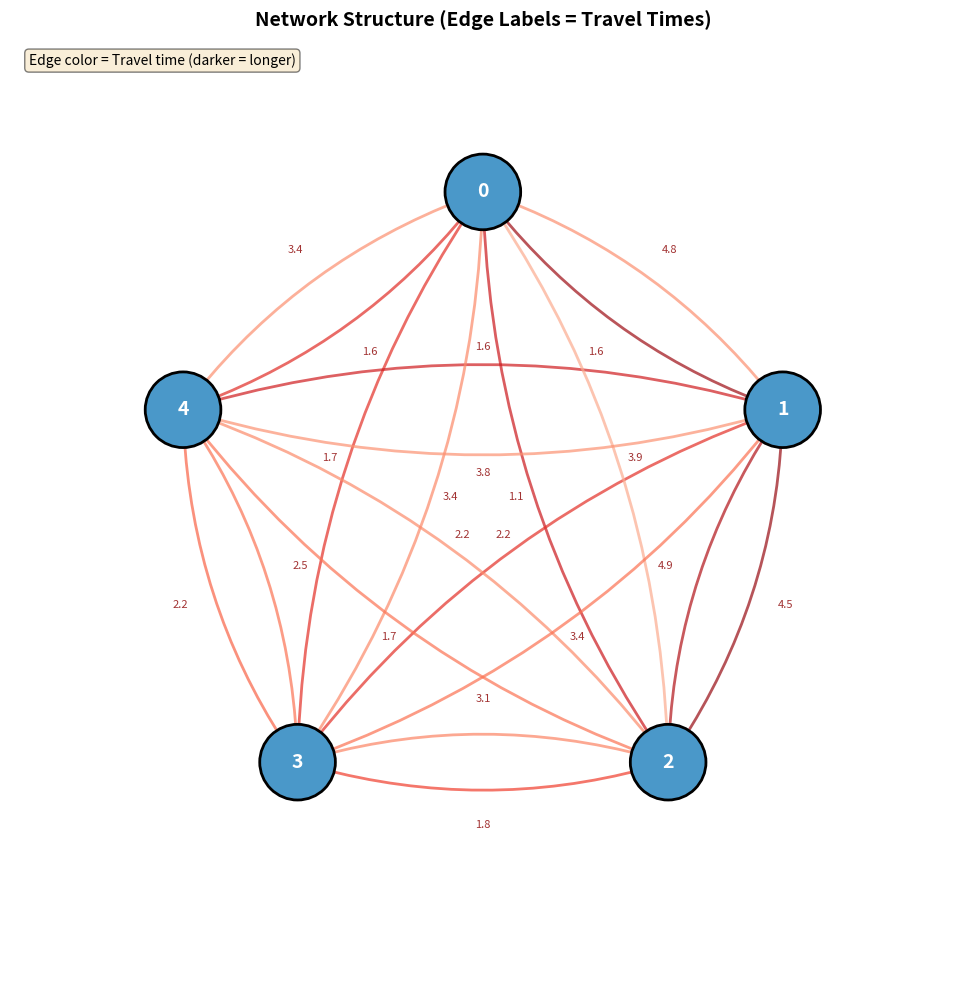
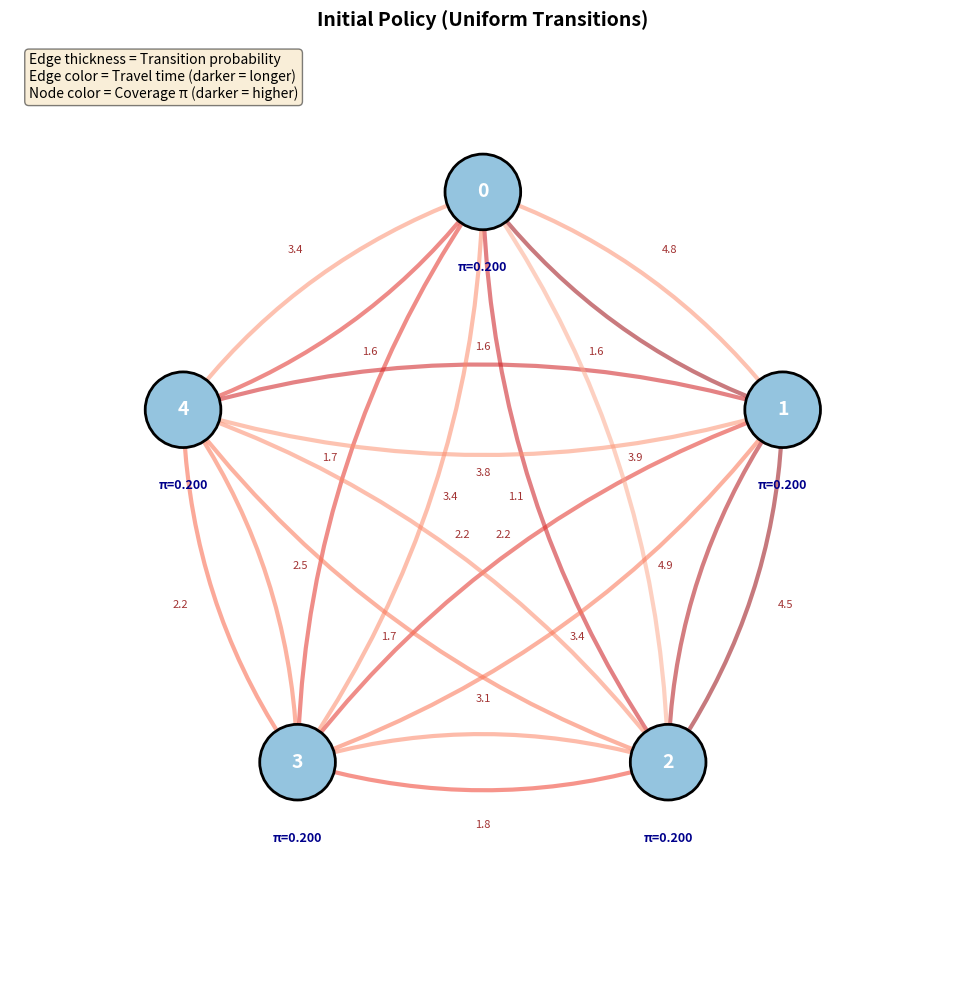
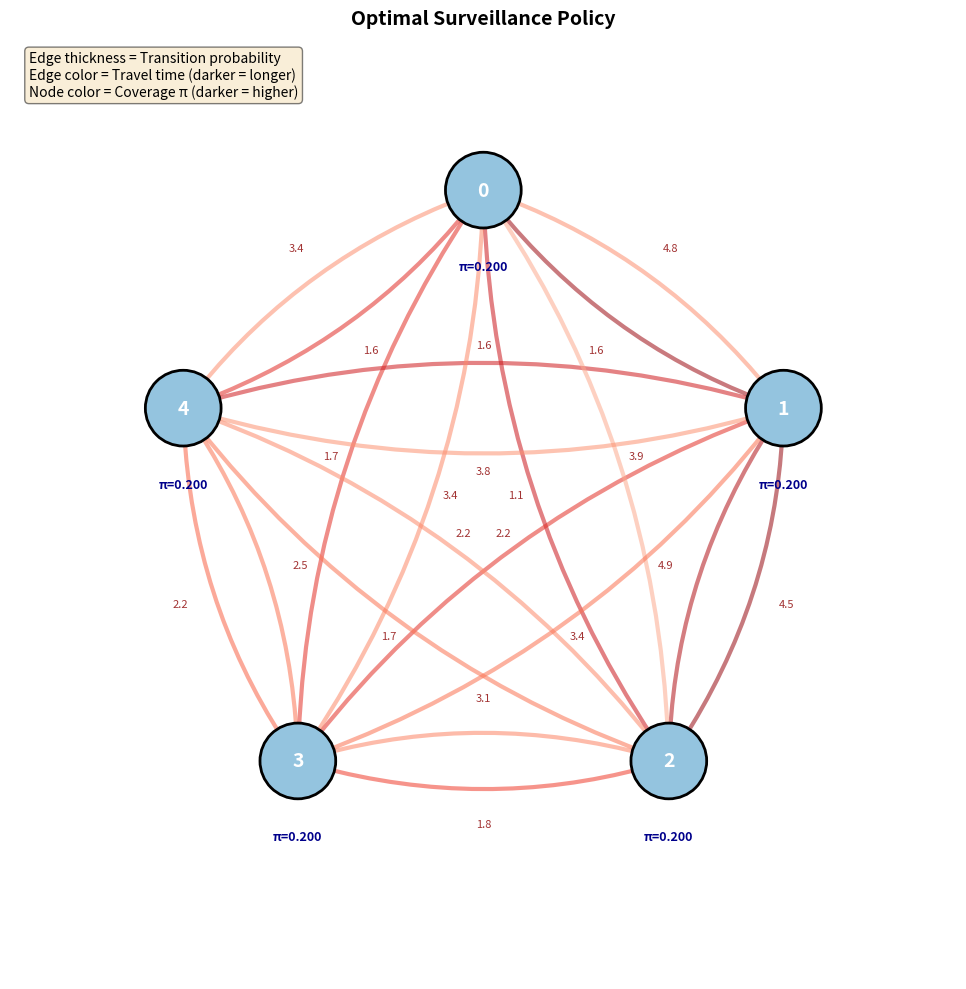
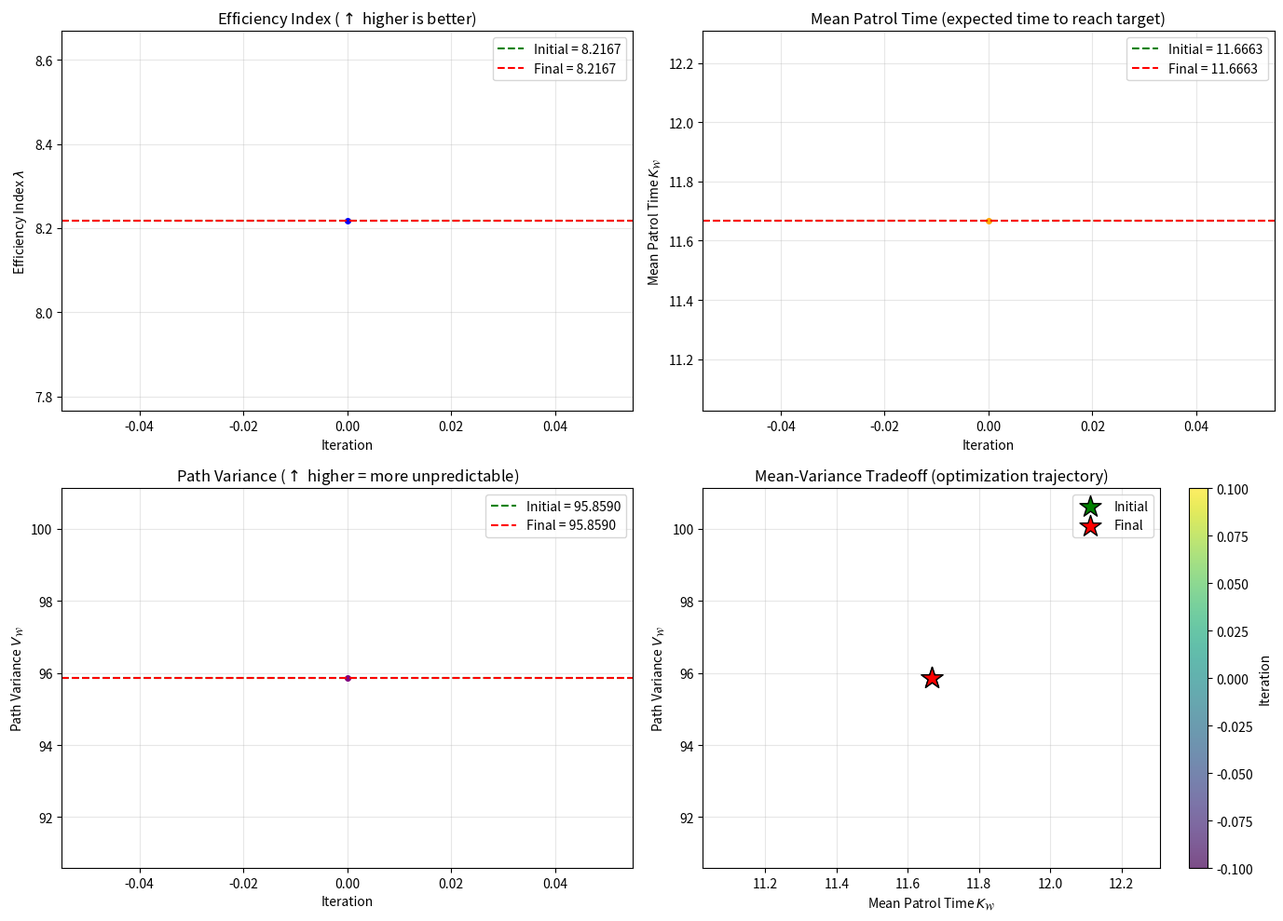

The matplotlib source for these figures, in order:
"""
Improved test with 5-node network for more optimization freedom.
Also fixes the plotting bug.
"""

import numpy as np
from numpy.linalg import eig, inv
from scipy.linalg import null_space, qr
from itertools import product
import matplotlib.pyplot as plt


# ============================================================================
# HELPER FUNCTIONS
# ============================================================================

def row_normalize(M):
    row_sums = np.sum(M, axis=1, keepdims=True)
    row_sums[row_sums == 0] = 1
    return M / row_sums

def create_edge_matrix(mA):
    indices = np.nonzero(mA)
    num_edges = indices[0].shape[0]
    E = np.zeros((num_edges, 2), dtype=int)
    E[:, 0] = indices[0]
    E[:, 1] = indices[1]
    return E

def build_neighborhoods(edge_matrix, N):
    neighborhoods = [[] for _ in range(N)]
    for idx, (i, j) in enumerate(edge_matrix):
        neighborhoods[i].append(idx)
    return neighborhoods

def x_to_matrix(x, N, edge_matrix, bUndirected):
    P = np.zeros((N, N))
    P[edge_matrix[:, 0], edge_matrix[:, 1]] = x
    if bUndirected:
        return P + P.T
    return P

def proj_c_simplex(v, c=1, tol=1e-8):
    N = len(v)
    vU = np.sort(v)[::-1]
    cssv = np.cumsum(vU)
    l = [k+1 for k in range(N) if (cssv[k] - c) / (k + 1) < vU[k]]
    
    if not l:
        v_proj = np.maximum(v, 0)
        if np.sum(v_proj) > 0:
            return v_proj * c / np.sum(v_proj)
        return np.ones(N) * c / N
    
    K = max(l)
    tau = (cssv[K - 1] - c) / K
    return np.maximum(v - tau, 0)

def projection_markov(x_to_proj, eta, neighborhoods, mA):
    x = x_to_proj - eta
    x_proj = []
    for i, subset in enumerate(neighborhoods):
        if subset:
            n_edges = len(subset)
            c = 1 - n_edges * eta
            x_proj.extend(proj_c_simplex(x[subset], c=c).tolist())
    return np.array(x_proj) + eta


# ============================================================================
# MARKOV CHAIN CLASS
# ============================================================================

class MarkovChain:
    def __init__(self, mA, x=None, W=None, bUndirected=False):
        self.n = mA.shape[0]
        self.bUndirected = bUndirected
        self.mA = mA
        
        if W is not None:
            self.W = W
            self.W2 = W ** 2
        else:
            self.W = np.ones((self.n, self.n))
            self.W2 = np.ones((self.n, self.n))
        
        self.pi = None
        self.Pi = None
        self.pi_W = None
        self.Z = None
        self.M = None
        self.V = None
        self.K_W = None
        self.Net_Var = None
        self.Eff_Idx = None
        
        self.edge_matrix = create_edge_matrix(mA)
        
        if x is not None:
            self.x = x
    
    @property
    def P(self):
        return x_to_matrix(self.x, self.n, self.edge_matrix, self.bUndirected)
    
    @staticmethod
    def P_to_x(P, mA, bUndirected):
        N, _ = mA.shape
        if not bUndirected:
            return np.array([P[i, j] for i, j in product(range(N), range(N)) if mA[i, j] == 1])
        else:
            return np.array([P[i, j] for i, j in product(range(N), range(N)) if mA[i, j] == 1 and i <= j])
    
    def compute_pi(self):
        eigenvalues, eigenvectors = eig(self.P.T)
        idx = np.argmin(np.abs(eigenvalues - 1))
        pi = np.real(eigenvectors[:, idx])
        self.pi = pi / np.sum(pi)
        return self.pi
    
    def compute_Pi(self):
        if self.pi is None:
            self.compute_pi()
        self.Pi = np.outer(np.ones(self.n), self.pi)
        return self.Pi
    
    def compute_pi_W(self):
        if self.pi is None:
            self.compute_pi()
        P_hadamard_W = np.multiply(self.P, self.W)
        U_bar = np.sum(P_hadamard_W, axis=1)
        numerator = self.pi * U_bar
        denominator = np.sum(numerator)
        self.pi_W = numerator / denominator
        return self.pi_W
    
    def compute_Z(self):
        if self.Pi is None:
            self.compute_Pi()
        I = np.eye(self.n)
        self.Z = inv(I - self.P + self.Pi)
        return self.Z
    
    def compute_M(self):
        if self.Z is None:
            self.compute_Z()
        
        I = np.eye(self.n)
        Ones = np.ones((self.n, self.n))
        P_dot_W = np.multiply(self.P, self.W)
        Xi_inv = np.diag(1.0 / self.pi)
        
        scalar_term = np.dot(self.pi, np.sum(P_dot_W, axis=1))
        Term1 = self.Z @ P_dot_W @ self.Pi
        Term2 = Ones @ np.diag(np.diag(Term1))
        Z_dg_matrix = np.diag(np.diag(self.Z))
        Term3_inner = I - self.Z + (Ones @ Z_dg_matrix)
        
        Bracket = Term1 - Term2 + (scalar_term * Term3_inner)
        self.M = Bracket @ Xi_inv
        return self.M
    
    def compute_V(self):
        if self.M is None:
            self.compute_M()
        
        I = np.eye(self.n)
        Ones = np.ones((self.n, self.n))
        P_dot_W = np.multiply(self.P, self.W)
        P_dot_W2 = np.multiply(self.P, self.W2)
        
        val_A = np.dot(self.pi, np.sum(P_dot_W2, axis=1))
        M_off_diag = self.M - np.diag(np.diag(self.M))
        vec_B = 2 * self.pi @ (P_dot_W @ M_off_diag)
        M2_diag_vals = (val_A + vec_B) / self.pi
        M2_dg = np.diag(M2_diag_vals)

        Sum_PW2 = np.sum(P_dot_W2, axis=1, keepdims=True)
        Term1 = self.Z @ Sum_PW2 @ np.ones((1, self.n))
        Term2 = Ones @ np.diag(np.diag(Term1))
        
        Matrix_A = self.Z @ P_dot_W @ M_off_diag
        Term3 = 2 * (Matrix_A - (Ones @ np.diag(np.diag(Matrix_A))))
        
        Z_dg = np.diag(np.diag(self.Z))
        Prefactor = I - self.Z + (Ones @ Z_dg)
        Term4 = Prefactor @ M2_dg
        
        M2 = Term1 - Term2 + Term3 + Term4
        self.V = M2 - (self.M ** 2)
        return self.V
    
    def compute_kemeny_W(self):
        if self.pi_W is None:
            self.compute_pi_W()
        if self.M is None:
            self.compute_M()
        self.K_W = self.pi_W @ self.M @ self.pi_W.T
        return self.K_W
    
    def compute_network_variance(self):
        if self.pi_W is None:
            self.compute_pi_W()
        if self.V is None:
            self.compute_V()
        self.Net_Var = self.pi_W @ self.V @ self.pi_W.T
        return self.Net_Var
    
    def compute_efficiency_index(self):
        if self.K_W is None:
            self.compute_kemeny_W()
        if self.Net_Var is None:
            self.compute_network_variance()
        if self.K_W == 0:
            return np.inf
        self.Eff_Idx = self.Net_Var / self.K_W
        return self.Eff_Idx
    
    def clear_cache(self):
        self.pi = None
        self.Pi = None
        self.pi_W = None
        self.Z = None
        self.M = None
        self.V = None
        self.K_W = None
        self.Net_Var = None
        self.Eff_Idx = None


# ============================================================================
# PROBLEM INSTANCE (WITHOUT stationary distribution constraint)
# ============================================================================

class EfficiencyProblemInstance:
    def __init__(self, mA, W, eta=1e-4, pi_hat=None, 
                 objective_type='maximize_efficiency',
                 efficiency_target=None,
                 pi_penalty_weight=1e3):  # Penalty weight for π deviation
        """
        Problem instance for efficiency index optimization.
        
        The stationary distribution π = π₀ is enforced as a SOFT constraint
        via penalty in the objective function. This allows more optimization
        freedom while still pushing toward the target distribution.
        
        Parameters:
            mA: Adjacency matrix
            W: Edge weight matrix (costs/travel times)
            eta: Lower bound for probabilities
            pi_hat: Target stationary distribution
            objective_type: 'maximize_efficiency' or 'target_efficiency'
            efficiency_target: Target efficiency value (for target mode)
            pi_penalty_weight: Weight for penalizing deviation from π₀
        """
        self.mA = mA
        self.W = W
        self.eta = eta
        self.N = mA.shape[0]
        self.bUndirected = False
        self.objective_type = objective_type
        self.efficiency_target = efficiency_target
        self.pi_penalty_weight = pi_penalty_weight
        
        # Target stationary distribution
        if pi_hat is None:
            self.pi_hat = np.ones(self.N) / self.N
        else:
            self.pi_hat = np.array(pi_hat)
        
        self.edge_matrix = create_edge_matrix(mA)
        self.d = len(self.edge_matrix)
        self.neighborhoods = build_neighborhoods(self.edge_matrix, self.N)
        
        self._build_constraint_matrices()
        self.proj_type = 'Markov'
    
    def _build_constraint_matrices(self):
        """Build constraint matrices for row-stochastic constraint only."""
        N = self.N
        d = self.d
        
        # Only row-sum constraints (soft constraint for π)
        A_row = np.zeros((N, d))
        for idx, (i, j) in enumerate(self.edge_matrix):
            A_row[i, idx] = 1
        b_row = np.ones(N)
        
        self.A = A_row
        self.b = b_row
        self.m2 = A_row.shape[0]
        
        self.C = null_space(self.A).T
        if self.C.size == 0:
            self.C = np.eye(d) * 1e-10
            print("Warning: Problem is fully constrained.")
        
        print(f"Variables: {d}, Hard constraints: {self.m2}, Free dimensions: {self.C.shape[0]}")
        print(f"Stationary distribution π = π₀ enforced as SOFT constraint (penalty weight = {self.pi_penalty_weight:.0e})")
        
        try:
            A_pinv = self.A.T @ np.linalg.inv(self.A @ self.A.T + 1e-10 * np.eye(len(self.A)))
            self.A_pinv_b = A_pinv @ self.b
            self.C__C_T_C_inv__C_T = self.C.T @ self.C
        except np.linalg.LinAlgError:
            self.A_pinv_b = np.zeros(d)
            self.C__C_T_C_inv__C_T = np.eye(d)
    
    def objective(self, P, mA_sample=None):
        """
        Compute objective: maximize efficiency - penalty for π deviation.
        
        Objective = -Efficiency + λ * ||π - π₀||²
        
        We minimize this, so maximizing efficiency and minimizing π deviation.
        """
        mc = MarkovChain(mA=self.mA, W=self.W, bUndirected=False)
        mc.x = MarkovChain.P_to_x(P, self.mA, self.bUndirected)
        
        try:
            # Compute efficiency
            Eff = mc.compute_efficiency_index()
            
            # Compute penalty for deviation from target π
            pi = mc.pi  # Already computed
            pi_error = np.sum((pi - self.pi_hat) ** 2)  # L2 squared error
            penalty = self.pi_penalty_weight * pi_error
            
            if self.objective_type == 'maximize_efficiency':
                return -Eff + penalty  # Minimize negative efficiency + penalty
            elif self.objective_type == 'target_efficiency':
                return (Eff - self.efficiency_target) ** 2 + penalty
            else:
                raise ValueError(f"Unknown objective_type: {self.objective_type}")
        
        except (np.linalg.LinAlgError, RuntimeWarning, ValueError):
            return 1e10
    
    def evaluate_metrics(self, P):
        """Evaluate all metrics for analysis."""
        mc = MarkovChain(mA=self.mA, W=self.W, bUndirected=False)
        mc.x = MarkovChain.P_to_x(P, self.mA, self.bUndirected)
        
        mc.compute_efficiency_index()  # Computes all intermediate values
        
        pi_error = np.sqrt(np.sum((mc.pi - self.pi_hat) ** 2))  # L2 error
        
        return {
            'pi': mc.pi,
            'pi_W': mc.pi_W,
            'K_W': mc.K_W,
            'Net_Var': mc.Net_Var,
            'Eff_Idx': mc.Eff_Idx,
            'M_diag': np.diag(mc.M),
            'pi_error': pi_error,
            'pi_max_error': np.max(np.abs(mc.pi - self.pi_hat)),
        }


def create_feasible_P(mA, pi_hat, W=None):
    """
    Create a feasible transition matrix P that satisfies:
    - Row-stochastic: P @ 1 = 1
    - Stationary distribution: pi^T @ P = pi^T
    
    Uses the Metropolis-Hastings construction for reversible chains.
    
    Parameters:
        mA: Adjacency matrix
        pi_hat: Target stationary distribution
        W: Edge weights (optional, used to bias towards lower-cost edges)
    
    Returns:
        P: Feasible transition matrix
    """
    n = mA.shape[0]
    P = np.zeros((n, n))
    
    # For each pair (i,j) with an edge, set acceptance probability
    # using Metropolis-Hastings style construction
    for i in range(n):
        neighbors = np.where(mA[i] > 0)[0]
        if len(neighbors) == 0:
            continue
        
        # Proposal: uniform over neighbors (or weighted by 1/W for lower cost preference)
        if W is not None:
            # Prefer lower cost edges
            weights = 1.0 / (W[i, neighbors] + 0.1)
            q = weights / weights.sum()
        else:
            q = np.ones(len(neighbors)) / len(neighbors)
        
        for idx, j in enumerate(neighbors):
            # Metropolis acceptance ratio
            acceptance = min(1.0, pi_hat[j] / pi_hat[i])
            P[i, j] = q[idx] * acceptance
        
        # Self-loop to make row sum to 1
        P[i, i] = 1.0 - P[i, neighbors].sum()
        
        # If negative self-loop, renormalize
        if P[i, i] < 0:
            P[i, neighbors] = P[i, neighbors] / P[i, neighbors].sum()
            P[i, i] = 0
    
    # For non-reversible chains, we need a different approach
    # Let's use a simpler heuristic: scale outgoing probabilities by target pi
    P2 = np.zeros((n, n))
    for i in range(n):
        neighbors = np.where(mA[i] > 0)[0]
        if len(neighbors) == 0:
            continue
        
        # Weight by pi_j (prefer going to high-pi nodes if we're at low-pi node)
        weights = pi_hat[neighbors]
        P2[i, neighbors] = weights / weights.sum()
    
    # Check which one is closer to target pi
    # Compute stationary distribution of P2
    eigenvalues, eigenvectors = eig(P2.T)
    idx = np.argmin(np.abs(eigenvalues - 1))
    pi_result = np.real(eigenvectors[:, idx])
    pi_result = pi_result / np.sum(pi_result)
    
    return P2, pi_result


# ============================================================================
# SPSA OPTIMIZATION
# ============================================================================

def g_spsa_efficiency(problem, x, eta_perturb):
    d_free = problem.C.shape[0]
    if d_free == 0:
        return np.zeros(problem.d)
    
    Delta = np.random.choice([-1, 1], size=d_free)
    direction = problem.C.T @ Delta
    
    x_plus = np.clip(x + eta_perturb * direction, problem.eta, 1 - problem.eta)
    x_min = np.clip(x - eta_perturb * direction, problem.eta, 1 - problem.eta)
    
    P_plus = x_to_matrix(x_plus, problem.N, problem.edge_matrix, problem.bUndirected)
    P_min = x_to_matrix(x_min, problem.N, problem.edge_matrix, problem.bUndirected)
    
    J_plus = problem.objective(P_plus)
    J_min = problem.objective(P_min)
    
    gradient_est = (J_plus - J_min) / (2 * eta_perturb * Delta)
    return problem.C.T @ gradient_est


def projection(x_to_proj, problem, eta):
    return projection_markov(x_to_proj, eta=eta, neighborhoods=problem.neighborhoods, mA=problem.mA)


def solve_spsa_efficiency(problem, x_init, max_iter=10000,
                          a=0.01, a_eps=100, r_epsilon=0.602,
                          e=1e-6, r_nu=0.101,
                          obj_interval=100, verbose=True):
    
    x = x_init.copy()
    
    # Store evaluation points only (not every iteration)
    eval_iters = list(range(0, max_iter, obj_interval))
    n_evals = len(eval_iters)
    
    eff_hist = []
    kw_hist = []
    var_hist = []
    iter_hist = []
    
    # For Polyak-Ruppert averaging
    x_sum = np.zeros_like(x)
    
    # Initial evaluation
    P_init = x_to_matrix(x, problem.N, problem.edge_matrix, problem.bUndirected)
    initial_metrics = problem.evaluate_metrics(P_init)
    
    eff_hist.append(initial_metrics['Eff_Idx'])
    kw_hist.append(initial_metrics['K_W'])
    var_hist.append(initial_metrics['Net_Var'])
    iter_hist.append(0)
    
    if verbose:
        print(f"Initial Efficiency: {initial_metrics['Eff_Idx']:.6f}")
        print(f"Initial K_W: {initial_metrics['K_W']:.6f}")
        print(f"Initial Variance: {initial_metrics['Net_Var']:.6f}")
        print(f"\nStarting SPSA optimization...")
        print(f"{'Iter':<8} {'Efficiency':<12} {'K_W':<12} {'Variance':<12} {'Status':<15}")
        print("-" * 70)
    
    best_eff = initial_metrics['Eff_Idx']
    best_x = x.copy()
    
    for k in range(1, max_iter):
        alpha_k = a / (a_eps + k) ** r_epsilon
        eta_k = e / k ** r_nu
        
        grad = g_spsa_efficiency(problem, x, eta_k)
        x_new = x - alpha_k * grad
        
        if np.any(x_new < problem.eta) or np.any(x_new > 1 - problem.eta):
            x_new = projection(x_new, problem, problem.eta)
        
        x = x_new
        x_sum += x
        
        # Periodic evaluation
        if k % obj_interval == 0:
            # Use averaged x
            x_avg = x_sum / k
            
            P_avg = x_to_matrix(x_avg, problem.N, problem.edge_matrix, problem.bUndirected)
            metrics = problem.evaluate_metrics(P_avg)
            
            eff_hist.append(metrics['Eff_Idx'])
            kw_hist.append(metrics['K_W'])
            var_hist.append(metrics['Net_Var'])
            iter_hist.append(k)
            
            if problem.objective_type == 'maximize_efficiency':
                if metrics['Eff_Idx'] > best_eff:
                    best_eff = metrics['Eff_Idx']
                    best_x = x_avg.copy()
                    status = "✓ New best!"
                else:
                    status = ""
            else:
                current_error = abs(metrics['Eff_Idx'] - problem.efficiency_target)
                best_error = abs(best_eff - problem.efficiency_target)
                if current_error < best_error:
                    best_eff = metrics['Eff_Idx']
                    best_x = x_avg.copy()
                    status = "✓ Closer!"
                else:
                    status = ""
            
            if verbose:
                print(f"{k:<8} {metrics['Eff_Idx']:<12.6f} {metrics['K_W']:<12.6f} {metrics['Net_Var']:<12.6f} {status:<15}")
    
    # Final evaluation
    x_final = x_sum / max_iter
    P_final = x_to_matrix(x_final, problem.N, problem.edge_matrix, problem.bUndirected)
    final_metrics = problem.evaluate_metrics(P_final)
    
    if verbose:
        print("-" * 70)
        print(f"Final Efficiency: {final_metrics['Eff_Idx']:.6f}")
        print(f"Best Efficiency found: {best_eff:.6f}")
        if problem.objective_type == 'maximize_efficiency':
            improvement = best_eff - eff_hist[0]
            pct_change = (best_eff / eff_hist[0] - 1) * 100
            print(f"Improvement: {improvement:.6f} ({pct_change:.2f}% increase)")
    
    return (np.array(iter_hist), np.array(eff_hist), np.array(kw_hist), 
            np.array(var_hist), best_x, initial_metrics)


# ============================================================================
# TEST: 5-NODE NETWORK (MORE FREEDOM)
# ============================================================================

def plot_network(mA, W, P=None, pi=None, title="Network Structure", filename=None):
    """
    Plot the network with edge weights and optionally transition probabilities.
    
    Parameters:
        mA: Adjacency matrix
        W: Edge weight matrix (costs)
        P: Transition probability matrix (optional, shown as edge thickness)
        pi: Stationary distribution (optional, shown as node color intensity)
        title: Plot title
        filename: If provided, save to this file
    """
    n = mA.shape[0]
    
    fig, ax = plt.subplots(1, 1, figsize=(10, 10))
    
    # Position nodes in a circle
    angles = np.linspace(0, 2*np.pi, n, endpoint=False)
    # Start from top (90 degrees) and go clockwise
    angles = np.pi/2 - angles
    radius = 1.0
    pos = {i: (radius * np.cos(angles[i]), radius * np.sin(angles[i])) for i in range(n)}
    
    # Draw edges
    for i in range(n):
        for j in range(n):
            if mA[i, j] > 0:
                x1, y1 = pos[i]
                x2, y2 = pos[j]
                
                # Edge properties
                weight = W[i, j]
                prob = P[i, j] if P is not None else 0.25
                
                # Curve the edges slightly to show both directions
                # Calculate perpendicular offset for curved arrows
                dx, dy = x2 - x1, y2 - y1
                dist = np.sqrt(dx**2 + dy**2)
                
                # Perpendicular direction (for curving)
                px, py = -dy/dist * 0.08, dx/dist * 0.08
                
                # Control point for quadratic bezier (midpoint + offset)
                mid_x, mid_y = (x1 + x2) / 2 + px, (y1 + y2) / 2 + py
                
                # Arrow properties based on transition probability
                if P is not None:
                    linewidth = 1 + prob * 8  # Scale line width by probability
                    alpha = 0.4 + prob * 0.6
                else:
                    linewidth = 2
                    alpha = 0.7
                
                # Color based on weight (cost) - darker = higher cost
                color_intensity = (weight - W[mA > 0].min()) / (W[mA > 0].max() - W[mA > 0].min() + 1e-6)
                color = plt.cm.Reds(0.3 + 0.6 * color_intensity)
                
                # Draw curved arrow
                arrow = plt.annotate(
                    '', xy=(x2, y2), xytext=(x1, y1),
                    arrowprops=dict(
                        arrowstyle='-|>',
                        connectionstyle=f'arc3,rad=0.15',
                        color=color,
                        lw=linewidth,
                        alpha=alpha,
                        shrinkA=15,
                        shrinkB=15,
                    )
                )
                
                # Add weight label on edge
                label_x = mid_x + px * 1.5
                label_y = mid_y + py * 1.5
                ax.text(label_x, label_y, f'{weight:.1f}', fontsize=8, 
                       ha='center', va='center', color='darkred', alpha=0.8)
    
    # Draw nodes - color by stationary distribution if provided
    if pi is not None:
        # Normalize pi for coloring (higher pi = darker blue)
        pi_normalized = (pi - pi.min()) / (pi.max() - pi.min() + 1e-6)
        node_colors = [plt.cm.Blues(0.4 + 0.5 * pi_normalized[i]) for i in range(n)]
    else:
        # Uniform color when no stationary distribution
        node_colors = [plt.cm.Blues(0.6)] * n
    
    for i in range(n):
        x, y = pos[i]
        circle = plt.Circle((x, y), 0.12, color=node_colors[i], ec='black', lw=2, zorder=10)
        ax.add_patch(circle)
        ax.text(x, y, str(i), fontsize=14, ha='center', va='center', 
               fontweight='bold', color='white', zorder=11)
        
        # Add pi value below node if provided
        if pi is not None:
            ax.text(x, y - 0.22, f'π={pi[i]:.3f}', fontsize=9, ha='center', va='top',
                   color='darkblue', fontweight='bold')
    
    # Add legend for interpretation
    legend_text = ""
    if P is not None:
        legend_text += "Edge thickness = Transition probability\n"
    legend_text += "Edge color = Travel time (darker = longer)"
    if pi is not None:
        legend_text += "\nNode color = Coverage π (darker = higher)"
    
    ax.text(0.02, 0.98, legend_text, 
           transform=ax.transAxes, fontsize=10, verticalalignment='top',
           bbox=dict(boxstyle='round', facecolor='wheat', alpha=0.5))
    
    ax.set_xlim(-1.5, 1.5)
    ax.set_ylim(-1.5, 1.5)
    ax.set_aspect('equal')
    ax.axis('off')
    ax.set_title(title, fontsize=14, fontweight='bold')
    
    plt.tight_layout()
    
    if filename:
        plt.savefig(filename, dpi=150, bbox_inches='tight')
        print(f"✓ Network plot saved to '{filename}'")
    
    plt.show()
    return fig


def test_5node_network():
    """Test with 5-node surveillance network with soft π constraint."""
    
    print("="*80)
    print("TEST: 5-NODE SURVEILLANCE NETWORK")
    print("="*80)
    
    # 5-node complete graph
    n = 5
    mA = np.ones((n, n)) - np.eye(n)  # Complete graph (no self-loops)
    
    # Asymmetric edge weights (travel times)
    np.random.seed(42)
    W = np.random.uniform(1, 5, (n, n))
    W = W * mA  # Zero out non-edges
    
    # Target stationary distribution (non-uniform - some nodes need more coverage)
    # Node 0 is high-priority (30%), node 4 is low-priority (10%)
    pi_hat = np.array([0.30, 0.25, 0.20, 0.15, 0.10])
    
    print(f"\nNetwork: {n}-node complete graph")
    print(f"Number of edges: {int(mA.sum())}")
    print(f"\nEdge Weight Matrix W (travel times):")
    print(np.round(W, 2))
    print(f"\nTarget stationary distribution π₀: {pi_hat}")
    print("(Higher values = nodes that need more frequent visits)")
    
    # Problem setup with SOFT π constraint
    eta = 1e-4
    problem = EfficiencyProblemInstance(
        mA=mA, 
        W=W, 
        eta=eta,
        pi_hat=pi_hat,
        objective_type='maximize_efficiency',
        pi_penalty_weight=1e3,  # Soft constraint penalty
    )
    
    # Initial: uniform transitions
    x_init = np.ones(problem.d) / (n - 1)
    
    print(f"\nInitial policy: uniform transitions (1/{n-1} = {1/(n-1):.4f})")
    
    # Evaluate initial metrics
    P_init_check = x_to_matrix(x_init, problem.N, problem.edge_matrix, problem.bUndirected)
    init_metrics_check = problem.evaluate_metrics(P_init_check)
    print(f"Initial π: {np.round(init_metrics_check['pi'], 4)}")
    print(f"Initial π error (L2): {init_metrics_check['pi_error']:.4f}")
    print(f"Initial return times M(i,i): {np.round(init_metrics_check['M_diag'], 2)}")
    
    # Run SPSA
    print("\n" + "="*80)
    iter_hist, eff_hist, kw_hist, var_hist, best_x, initial_metrics = solve_spsa_efficiency(
        problem=problem,
        x_init=x_init,
        max_iter=1000,   # Run longer until convergence
        a=0.5,
        a_eps=1000,
        e=1e-4,
        r_nu=0.101,
        obj_interval=5000,  # Less frequent evaluation
        verbose=True
    )
    
    # Final analysis
    P_final = x_to_matrix(best_x, problem.N, problem.edge_matrix, problem.bUndirected)
    final_metrics = problem.evaluate_metrics(P_final)
    
    # Also get initial P for comparison plotting
    P_init = x_to_matrix(x_init, problem.N, problem.edge_matrix, problem.bUndirected)
    
    print("\n" + "="*80)
    print("FINAL RESULTS")
    print("="*80)
    
    print(f"\nOptimal Transition Matrix P:")
    print(np.round(P_final, 3))
    
    print(f"\nStationary Distribution Analysis:")
    print(f"{'Node':<8} {'π (achieved)':<15} {'π₀ (target)':<15} {'Error':<15}")
    print("-" * 53)
    for i in range(problem.N):
        error = final_metrics['pi'][i] - problem.pi_hat[i]
        print(f"{i:<8} {final_metrics['pi'][i]:<15.4f} {problem.pi_hat[i]:<15.4f} {error:+.4f}")
    print(f"\nπ constraint error (L2): {final_metrics['pi_error']:.4f}")
    print(f"π constraint error (max): {final_metrics['pi_max_error']:.4f}")
    
    print(f"\nReturn times M(i,i) for each node:")
    for i in range(problem.N):
        print(f"  Node {i}: M({i},{i}) = {final_metrics['M_diag'][i]:.2f}")
    
    print(f"\nMetrics Comparison:")
    print(f"{'Metric':<25} {'Initial':<15} {'Final':<15} {'Change':<15}")
    print("-" * 70)
    print(f"{'Efficiency Index λ':<25} {initial_metrics['Eff_Idx']:<15.6f} {final_metrics['Eff_Idx']:<15.6f} {final_metrics['Eff_Idx'] - initial_metrics['Eff_Idx']:+.6f}")
    print(f"{'Mean Patrol Time K_W':<25} {initial_metrics['K_W']:<15.6f} {final_metrics['K_W']:<15.6f} {final_metrics['K_W'] - initial_metrics['K_W']:+.6f}")
    print(f"{'Path Variance V_W':<25} {initial_metrics['Net_Var']:<15.6f} {final_metrics['Net_Var']:<15.6f} {final_metrics['Net_Var'] - initial_metrics['Net_Var']:+.6f}")
    print(f"{'Coverage Error ||π-π₀||':<25} {initial_metrics['pi_error']:<15.6f} {final_metrics['pi_error']:<15.6f} {final_metrics['pi_error'] - initial_metrics['pi_error']:+.6f}")
    
    pct_improvement = (final_metrics['Eff_Idx'] / initial_metrics['Eff_Idx'] - 1) * 100
    print(f"\nEfficiency improvement: {pct_improvement:.2f}%")
    
    # Plot the network structure with travel times
    print("\n" + "-"*40)
    print("Plotting network structure...")
    plot_network(mA, W, P=None, pi=None,
                 title="Network Structure (Edge Labels = Travel Times)", 
                 filename='network_structure.png')
    
    # Plot the initial (uniform) policy
    print("\nPlotting initial (uniform) policy...")
    plot_network(mA, W, P=P_init, pi=initial_metrics['pi'],
                 title="Initial Policy (Uniform Transitions)", 
                 filename='network_initial_policy.png')
    
    # Plot the network with optimal transition probabilities and resulting pi
    print("\nPlotting optimal policy on network...")
    plot_network(mA, W, P=P_final, pi=final_metrics['pi'],
                 title="Optimal Surveillance Policy", 
                 filename='network_optimal_policy.png')
    
    # Plot results - include all iterations from 0
    fig, axes = plt.subplots(2, 2, figsize=(14, 10))
    
    # Include all iterations (starting from 0)
    iter_plot = iter_hist
    eff_plot = eff_hist
    kw_plot = kw_hist
    var_plot = var_hist
    
    # Plot 1: Efficiency Index
    axes[0, 0].plot(iter_plot, eff_plot, 'b-', linewidth=2, marker='o', markersize=4)
    axes[0, 0].axhline(y=initial_metrics['Eff_Idx'], color='g', linestyle='--', 
                       label=f"Initial = {initial_metrics['Eff_Idx']:.4f}")
    axes[0, 0].axhline(y=final_metrics['Eff_Idx'], color='r', linestyle='--',
                       label=f"Final = {final_metrics['Eff_Idx']:.4f}")
    axes[0, 0].set_xlabel('Iteration')
    axes[0, 0].set_ylabel(r'Efficiency Index $\lambda$')
    axes[0, 0].set_title(r'Efficiency Index ($\uparrow$ higher is better)')
    axes[0, 0].legend()
    axes[0, 0].grid(True, alpha=0.3)
    
    # Plot 2: Mean Patrol Time (K_W)
    axes[0, 1].plot(iter_plot, kw_plot, 'orange', linewidth=2, marker='o', markersize=4)
    axes[0, 1].axhline(y=initial_metrics['K_W'], color='g', linestyle='--',
                       label=f"Initial = {initial_metrics['K_W']:.4f}")
    axes[0, 1].axhline(y=final_metrics['K_W'], color='r', linestyle='--',
                       label=f"Final = {final_metrics['K_W']:.4f}")
    axes[0, 1].set_xlabel('Iteration')
    axes[0, 1].set_ylabel(r'Mean Patrol Time $K_{\mathcal{W}}$')
    axes[0, 1].set_title('Mean Patrol Time (expected time to reach target)')
    axes[0, 1].legend()
    axes[0, 1].grid(True, alpha=0.3)
    
    # Plot 3: Path Variance (unpredictability)
    axes[1, 0].plot(iter_plot, var_plot, 'purple', linewidth=2, marker='o', markersize=4)
    axes[1, 0].axhline(y=initial_metrics['Net_Var'], color='g', linestyle='--',
                       label=f"Initial = {initial_metrics['Net_Var']:.4f}")
    axes[1, 0].axhline(y=final_metrics['Net_Var'], color='r', linestyle='--',
                       label=f"Final = {final_metrics['Net_Var']:.4f}")
    axes[1, 0].set_xlabel('Iteration')
    axes[1, 0].set_ylabel(r'Path Variance $V_{\mathcal{W}}$')
    axes[1, 0].set_title(r'Path Variance ($\uparrow$ higher = more unpredictable)')
    axes[1, 0].legend()
    axes[1, 0].grid(True, alpha=0.3)
    
    # Plot 4: Mean-Variance tradeoff
    scatter = axes[1, 1].scatter(kw_plot, var_plot, c=iter_plot, cmap='viridis', 
                                  s=50, alpha=0.7)
    axes[1, 1].scatter(initial_metrics['K_W'], initial_metrics['Net_Var'], 
                      color='green', s=300, marker='*', label='Initial', zorder=5, edgecolor='black')
    axes[1, 1].scatter(final_metrics['K_W'], final_metrics['Net_Var'],
                      color='red', s=300, marker='*', label='Final', zorder=5, edgecolor='black')
    axes[1, 1].set_xlabel(r'Mean Patrol Time $K_{\mathcal{W}}$')
    axes[1, 1].set_ylabel(r'Path Variance $V_{\mathcal{W}}$')
    axes[1, 1].set_title('Mean-Variance Tradeoff (optimization trajectory)')
    axes[1, 1].legend()
    axes[1, 1].grid(True, alpha=0.3)
    cbar = plt.colorbar(scatter, ax=axes[1, 1])
    cbar.set_label('Iteration')
    
    plt.tight_layout()
    plt.savefig('efficiency_5node_results.png', dpi=150)
    print("\n✓ Plot saved to 'efficiency_5node_results.png'")
    plt.show()
    
    return best_x, final_metrics


if __name__ == "__main__":
    np.random.seed(42)
    print("Running 5-Node Network Test\n")
    best_x, metrics = test_5node_network()
    print("\n" + "="*80)
    print("TEST COMPLETED!")
    print("="*80)
